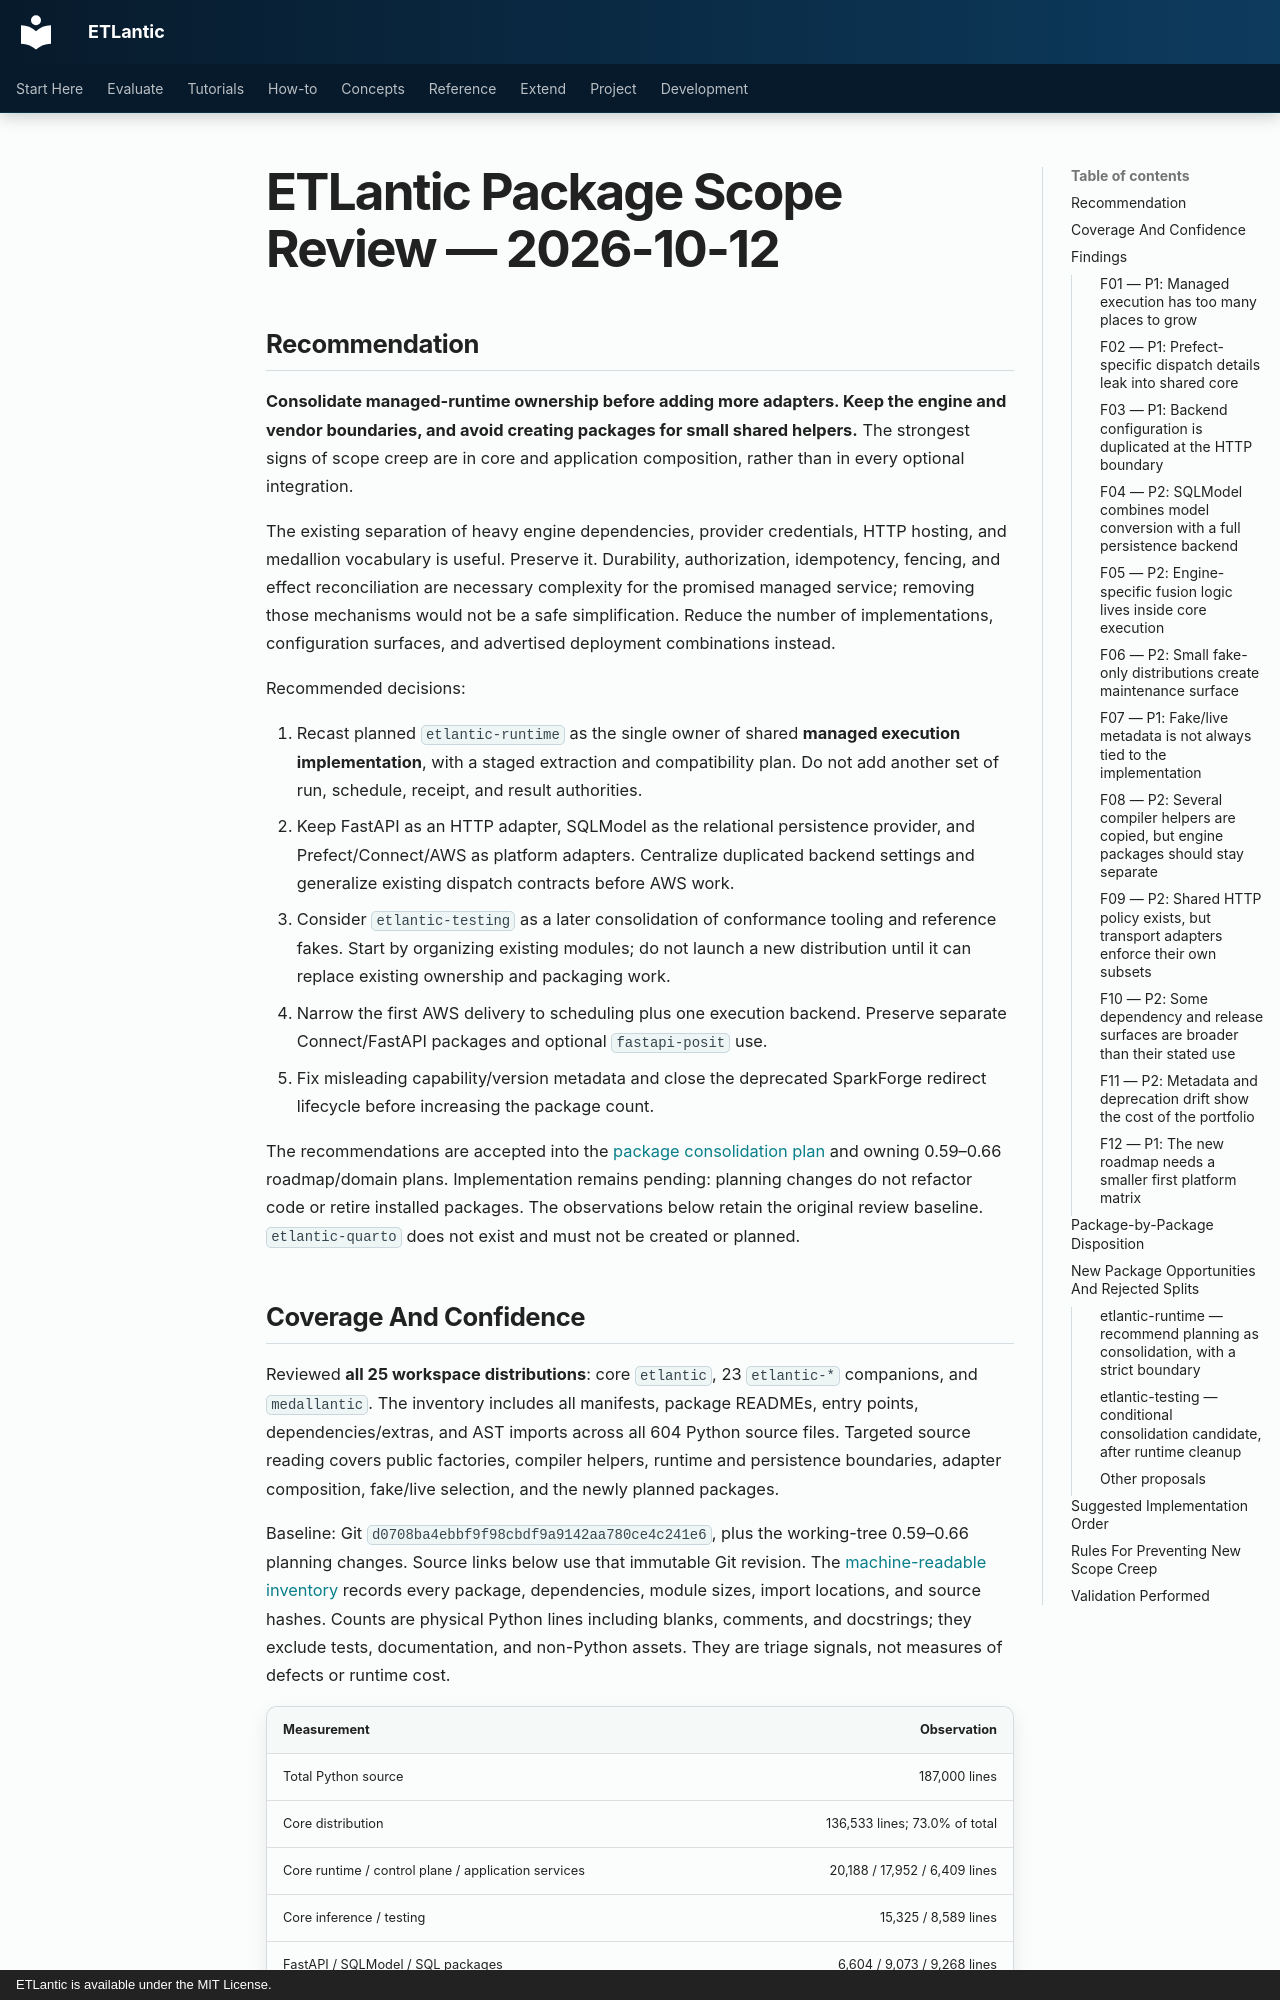

repository: eddiethedean/etlantic · page: 11_DEVELOPMENT/PACKAGE_SCOPE_REVIEW_2026-10-12/index.html · generator: mkdocs · copyright: ETLantic is available under the MIT License.

---
title: ETLantic Package Scope Review — 2026-10-12
description: Evidence-based review of all workspace distributions, shared responsibilities, and package simplification opportunities.
plan_status: review
plan_last_reviewed: 2026-10-12
---

# ETLantic Package Scope Review — 2026-10-12

## Recommendation

**Consolidate managed-runtime ownership before adding more adapters. Keep the
engine and vendor boundaries, and avoid creating packages for small shared
helpers.** The strongest signs of scope creep are in core and application
composition, rather than in every optional integration.

The existing separation of heavy engine dependencies, provider credentials,
HTTP hosting, and medallion vocabulary is useful. Preserve it. Durability,
authorization, idempotency, fencing, and effect reconciliation are necessary
complexity for the promised managed service; removing those mechanisms would
not be a safe simplification. Reduce the number of implementations,
configuration surfaces, and advertised deployment combinations instead.

Recommended decisions:

1. Recast planned `etlantic-runtime` as the single owner of shared **managed
   execution implementation**, with a staged extraction and compatibility plan.
   Do not add another set of run, schedule, receipt, and result authorities.
2. Keep FastAPI as an HTTP adapter, SQLModel as the relational persistence
   provider, and Prefect/Connect/AWS as platform adapters. Centralize duplicated
   backend settings and generalize existing dispatch contracts before AWS work.
3. Consider `etlantic-testing` as a later consolidation of conformance tooling
   and reference fakes. Start by organizing existing modules; do not launch a
   new distribution until it can replace existing ownership and packaging work.
4. Narrow the first AWS delivery to scheduling plus one execution backend.
   Preserve separate Connect/FastAPI packages and optional `fastapi-posit` use.
5. Fix misleading capability/version metadata and close the deprecated
   SparkForge redirect lifecycle before increasing the package count.

The recommendations are accepted into the
[package consolidation plan](PACKAGE_SCOPE_CONSOLIDATION_PLAN.md) and owning
0.59–0.66 roadmap/domain plans. Implementation remains pending: planning changes
do not refactor code or retire installed packages. The observations below retain
the original review baseline. `etlantic-quarto` does not
exist and must not be created or planned.

## Coverage And Confidence

Reviewed **all 25 workspace distributions**: core `etlantic`, 23
`etlantic-*` companions, and `medallantic`. The inventory includes all manifests,
package READMEs, entry points, dependencies/extras, and AST imports across all
604 Python source files. Targeted source reading covers public factories,
compiler helpers, runtime and persistence boundaries, adapter composition,
fake/live selection, and the newly planned packages.

Baseline: Git `d0708ba4ebbf9f98cbdf9a9142aa780ce4c241e6`, plus the working-tree
0.59–0.66 planning changes. Source links below use that immutable Git revision.
The [machine-readable inventory](PACKAGE_SCOPE_INVENTORY_2026-10-12.json)
records every package, dependencies, module sizes, import locations, and source
hashes. Counts are physical Python lines including blanks, comments, and
docstrings; they exclude tests, documentation, and non-Python assets. They are
triage signals, not measures of defects or runtime cost.

| Measurement | Observation |
|---|---:|
| Total Python source | 187,000 lines |
| Core distribution | 136,533 lines; 73.0% of total |
| Core runtime / control plane / application services | 20,188 / 17,952 / 6,409 lines |
| Core inference / testing | 15,325 / 8,589 lines |
| FastAPI / SQLModel / SQL packages | 6,604 / 9,073 / 9,268 lines |
| K8s + Spark Connect + Kafka + MCP reference distributions | 684 lines combined |

This is a portfolio architecture review, not an exhaustive line-by-line bug or
security audit. No live cloud, Connect, broker, database-service, or production
load campaign was run. Import observations include lazy and type-checking
imports; they do not imply dependencies load during ordinary core import.

## Findings

Priority is implementation order: **P1** before expanding the affected platform
surface; **P2** during the next simplification pass; **P3** a conditional future
improvement. It is not a claim that every finding is a production incident.
